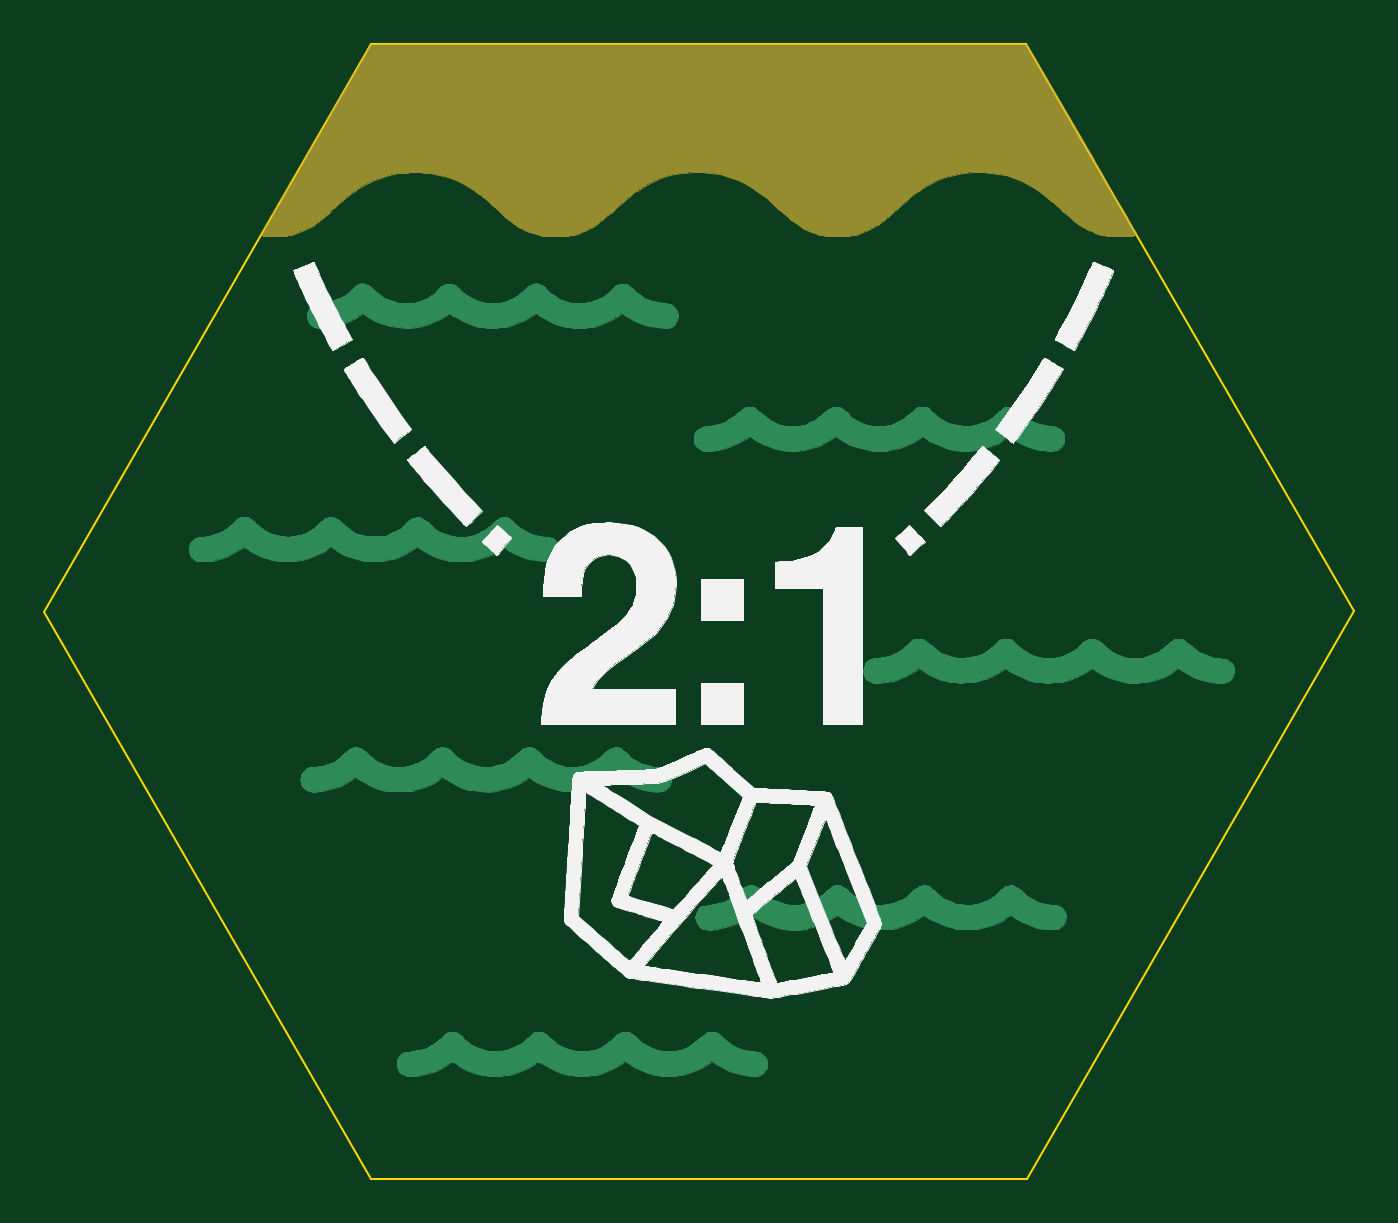
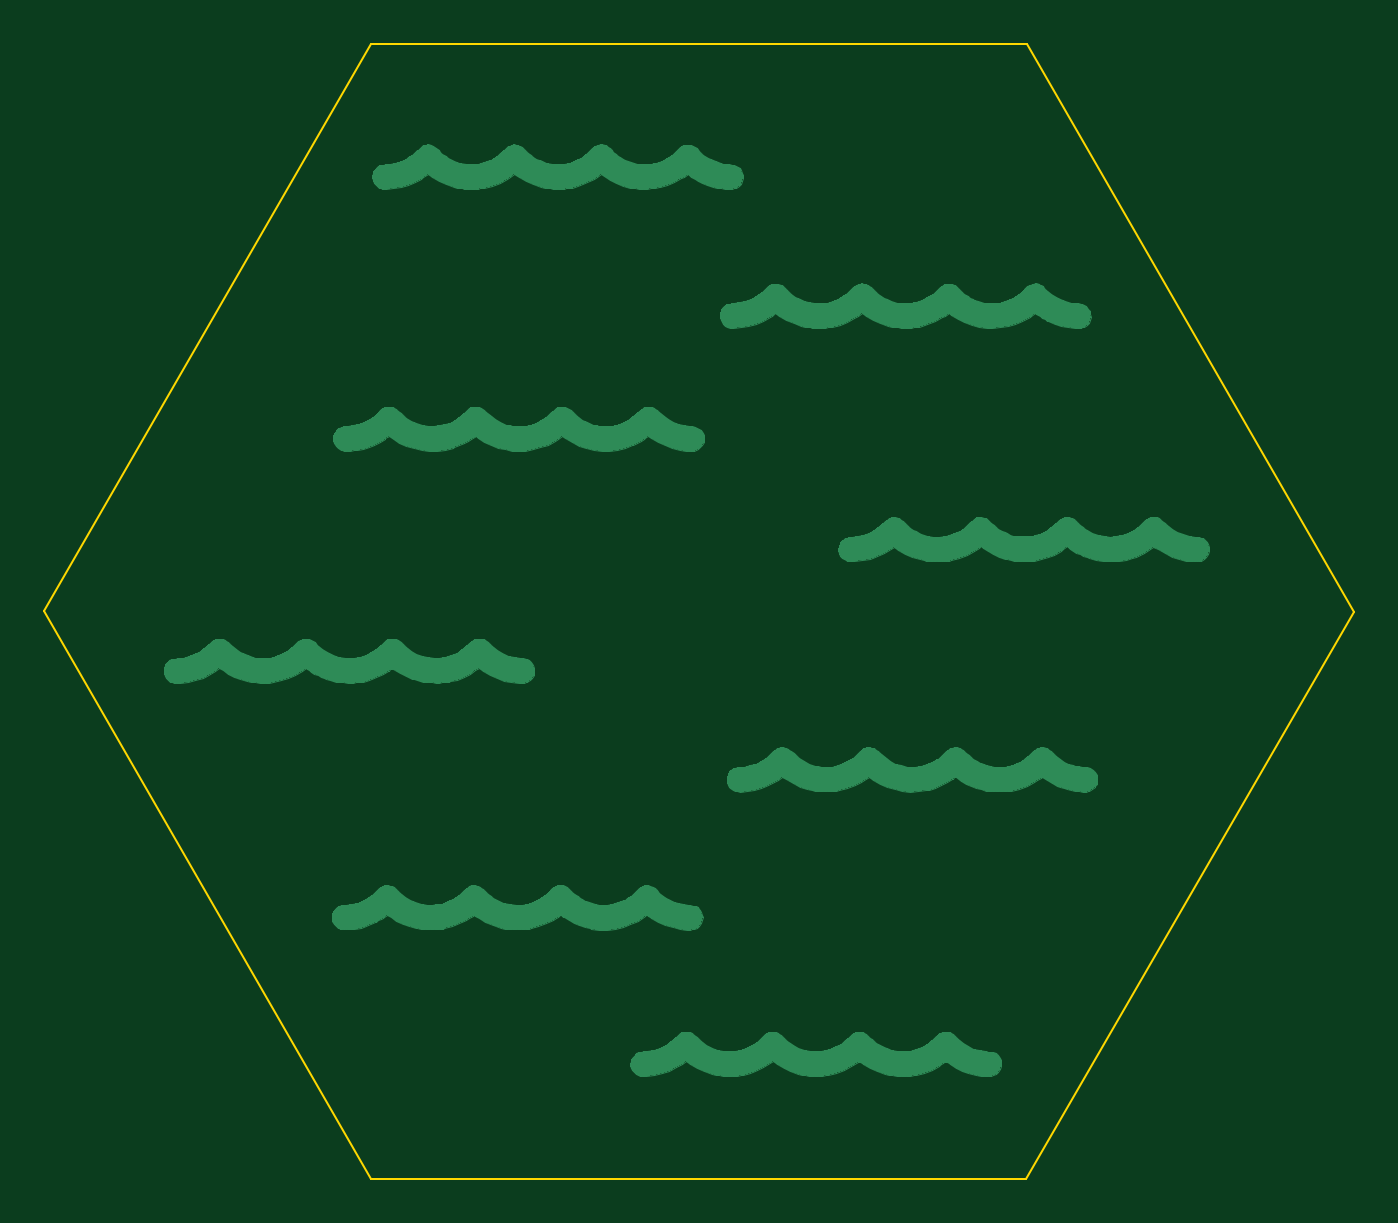
Circuit board: 7 layer files. Board 59.9 x 51.9 mm.
- bottom_copper: ocean_tile_ore-B_Cu.gbr (85042 bytes)
- bottom_mask: ocean_tile_ore-B_Mask.gbr (521 bytes)
- bottom_silk: ocean_tile_ore-B_SilkS.gbr (517 bytes)
- outline: ocean_tile_ore-Edge_Cuts.gbr (831 bytes)
- top_copper: ocean_tile_ore-F_Cu.gbr (74371 bytes)
- top_mask: ocean_tile_ore-F_Mask.gbr (14872 bytes)
- top_silk: ocean_tile_ore-F_SilkS.gbr (66532 bytes)

=== bottom_copper: ocean_tile_ore-B_Cu.gbr (85042 bytes, source omitted) ===
=== bottom_mask: ocean_tile_ore-B_Mask.gbr ===
G04 #@! TF.GenerationSoftware,KiCad,Pcbnew,5.1.5+dfsg1-2build2*
G04 #@! TF.CreationDate,2021-05-19T21:24:38-04:00*
G04 #@! TF.ProjectId,ocean_tile_ore,6f636561-6e5f-4746-996c-655f6f72652e,rev?*
G04 #@! TF.SameCoordinates,Original*
G04 #@! TF.FileFunction,Soldermask,Bot*
G04 #@! TF.FilePolarity,Negative*
%FSLAX46Y46*%
G04 Gerber Fmt 4.6, Leading zero omitted, Abs format (unit mm)*
G04 Created by KiCad (PCBNEW 5.1.5+dfsg1-2build2) date 2021-05-19 21:24:38*
%MOMM*%
%LPD*%
G04 APERTURE LIST*
G04 APERTURE END LIST*
M02*

=== bottom_silk: ocean_tile_ore-B_SilkS.gbr ===
G04 #@! TF.GenerationSoftware,KiCad,Pcbnew,5.1.5+dfsg1-2build2*
G04 #@! TF.CreationDate,2021-05-19T21:24:38-04:00*
G04 #@! TF.ProjectId,ocean_tile_ore,6f636561-6e5f-4746-996c-655f6f72652e,rev?*
G04 #@! TF.SameCoordinates,Original*
G04 #@! TF.FileFunction,Legend,Bot*
G04 #@! TF.FilePolarity,Positive*
%FSLAX46Y46*%
G04 Gerber Fmt 4.6, Leading zero omitted, Abs format (unit mm)*
G04 Created by KiCad (PCBNEW 5.1.5+dfsg1-2build2) date 2021-05-19 21:24:38*
%MOMM*%
%LPD*%
G04 APERTURE LIST*
G04 APERTURE END LIST*
M02*

=== outline: ocean_tile_ore-Edge_Cuts.gbr ===
G04 #@! TF.GenerationSoftware,KiCad,Pcbnew,5.1.5+dfsg1-2build2*
G04 #@! TF.CreationDate,2021-05-19T21:24:38-04:00*
G04 #@! TF.ProjectId,ocean_tile_ore,6f636561-6e5f-4746-996c-655f6f72652e,rev?*
G04 #@! TF.SameCoordinates,Original*
G04 #@! TF.FileFunction,Profile,NP*
%FSLAX46Y46*%
G04 Gerber Fmt 4.6, Leading zero omitted, Abs format (unit mm)*
G04 Created by KiCad (PCBNEW 5.1.5+dfsg1-2build2) date 2021-05-19 21:24:38*
%MOMM*%
%LPD*%
G04 APERTURE LIST*
%ADD10C,0.100000*%
G04 APERTURE END LIST*
D10*
X14980100Y-25922800D02*
X-14959600Y-25934600D01*
X-14959600Y-25934600D02*
X-29939700Y-12000D01*
X-29939700Y-12000D02*
X-14980100Y25922400D01*
X-14980100Y25922400D02*
X14959600Y25934200D01*
X14959600Y25934200D02*
X29939700Y11600D01*
X29939700Y11600D02*
X14980100Y-25922800D01*
X14980100Y-25922800D02*
X14980100Y-25922800D01*
M02*

=== top_copper: ocean_tile_ore-F_Cu.gbr (74371 bytes, source omitted) ===
=== top_mask: ocean_tile_ore-F_Mask.gbr (14872 bytes, source omitted) ===
=== top_silk: ocean_tile_ore-F_SilkS.gbr (66532 bytes, source omitted) ===
